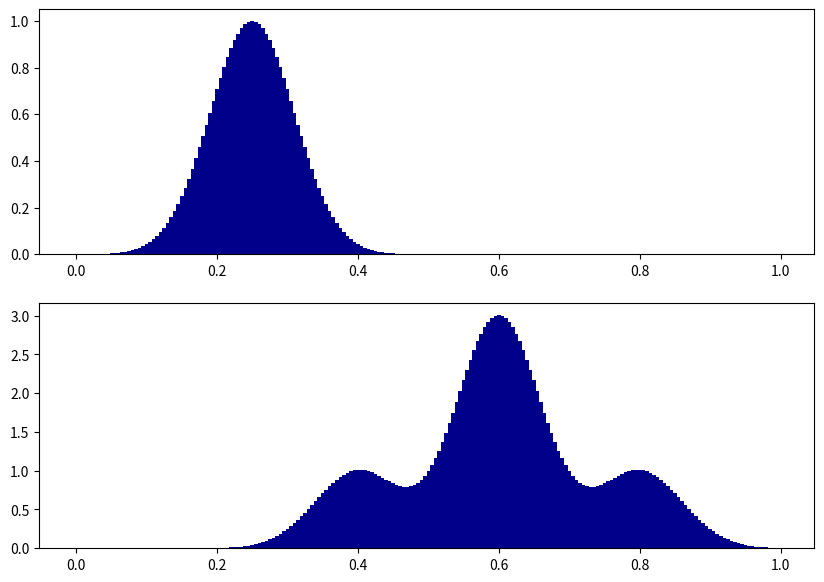

This figure's Python source:
import numpy as np
import matplotlib.pyplot as plt
import os
os.environ["KMP_DUPLICATE_LIB_OK"]="TRUE"
import scipy as scp
normalize = lambda p: p/np.sum(p)
def opt(N,t,a,b):
    vmin = .02
    a = normalize(a + (np.max(a)+vmin) * vmin)
    b = normalize(b + (np.max(b)+vmin) * vmin)
    epsilon = (.03) ** 2

    [Y, X] = np.meshgrid(t, t)
    K = np.exp(-(X - Y) ** 2 / epsilon)

    v = np.ones(N)
    niter = 100
    Err_p = np.zeros(niter)
    Err_q = np.zeros(niter)
    for i in range(niter):
        u = a / (np.dot(K, v))
        r = v * (np.dot(K, u))
        Err_q[i] = np.linalg.norm(r - b, ord=1)
        v = b / (np.dot(K, u))
        s = u * (np.dot(K, v))
        Err_p[i] = np.linalg.norm(s - a, ord=1)
    P = np.dot(np.dot(np.diag(u), K), np.diag(v))
    #plt.figure(figsize=(5, 5))
    #plt.imshow(np.log(P + 1e-5))
    #plt.axis('off')
    #plt.show()
    return P

if __name__=="__main__":
    N = 200
    t = np.arange(0, N)/N

    Gaussian = lambda t0, sigma: np.exp(-(t-t0)**2/(2*sigma**2))



    sigma = .06
    a = Gaussian(.25, sigma)
    b = Gaussian(.8, sigma) + 3 * Gaussian(.6, sigma) + Gaussian(0.4, sigma)



    plt.figure(figsize = (10,7))

    plt.subplot(2, 1, 1)
    plt.bar(t, a, width = 1/len(t), color = "darkblue")
    plt.subplot(2, 1, 2)
    plt.bar(t, b, width = 1/len(t), color = "darkblue")

    opt(N,t,a,b)